Image classification data set "OCT2017" (Smitha-anil/Retinal-OCT-Images on GitHub). Class labels (2): CNV, normal.

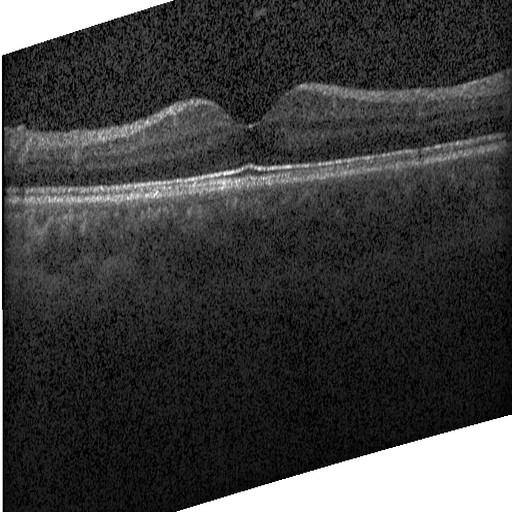
Label: normal

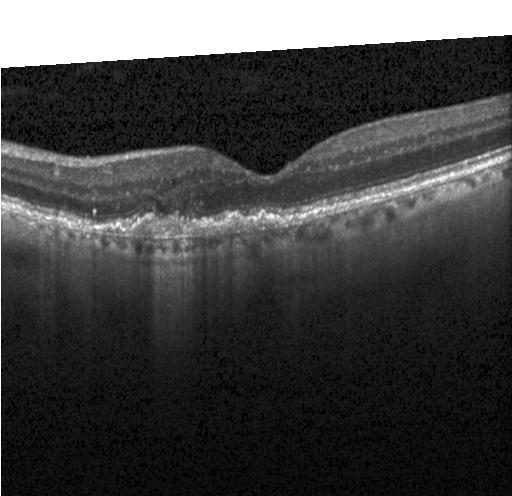
Label: CNV

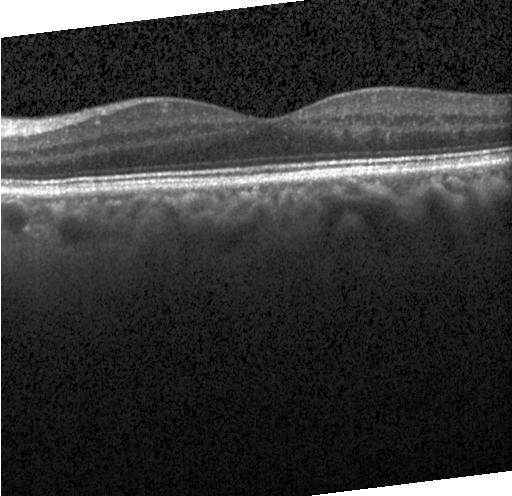
Label: normal

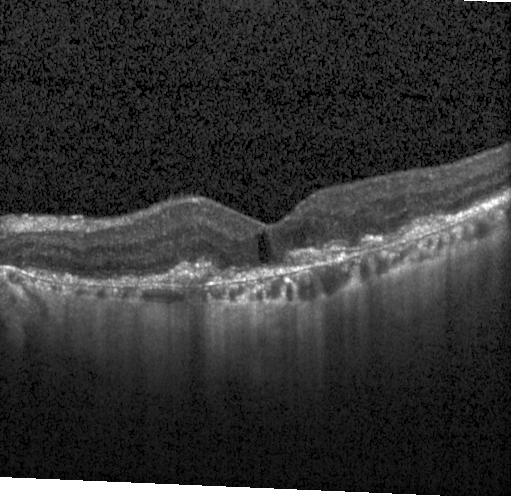
Label: CNV
